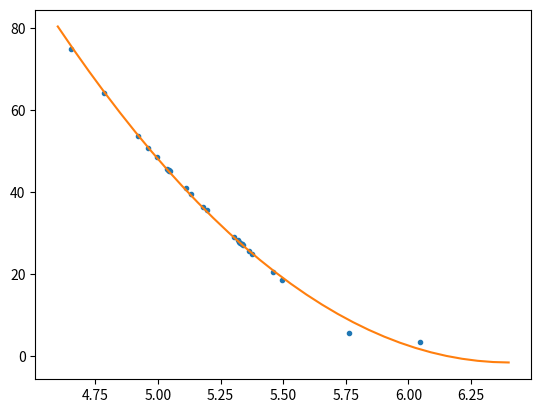

The matplotlib source for this figure:
import numpy as np
import matplotlib.pyplot as plt

TIME=[4.651,4.784,4.922,4.962,4.996,5.038,5.042,5.043,5.046,5.047,5.11,5.131,5.18,5.195,5.303,5.318,5.324,5.329,5.334,5.336,5.34,5.365,5.376,5.46,5.495,5.763,6.048]
SCORE=[75,64.11,53.73,50.884,48.517,45.569,45.39,45.323,45.123,45.056,40.922,39.578,36.506,35.582,29.164,28.304,27.961,27.677,27.393,27.28,27.054,25.653,25.043,20.504,18.674,5.749,3.5]

Score_poly=np.polyfit(TIME,SCORE,2)

def score(t):
    return np.polyval(Score_poly,t)

t=np.linspace(4.6,6.4,30)

plt.clf()
plt.plot(TIME,SCORE,'.')
plt.plot(t,score(t))
plt.show()